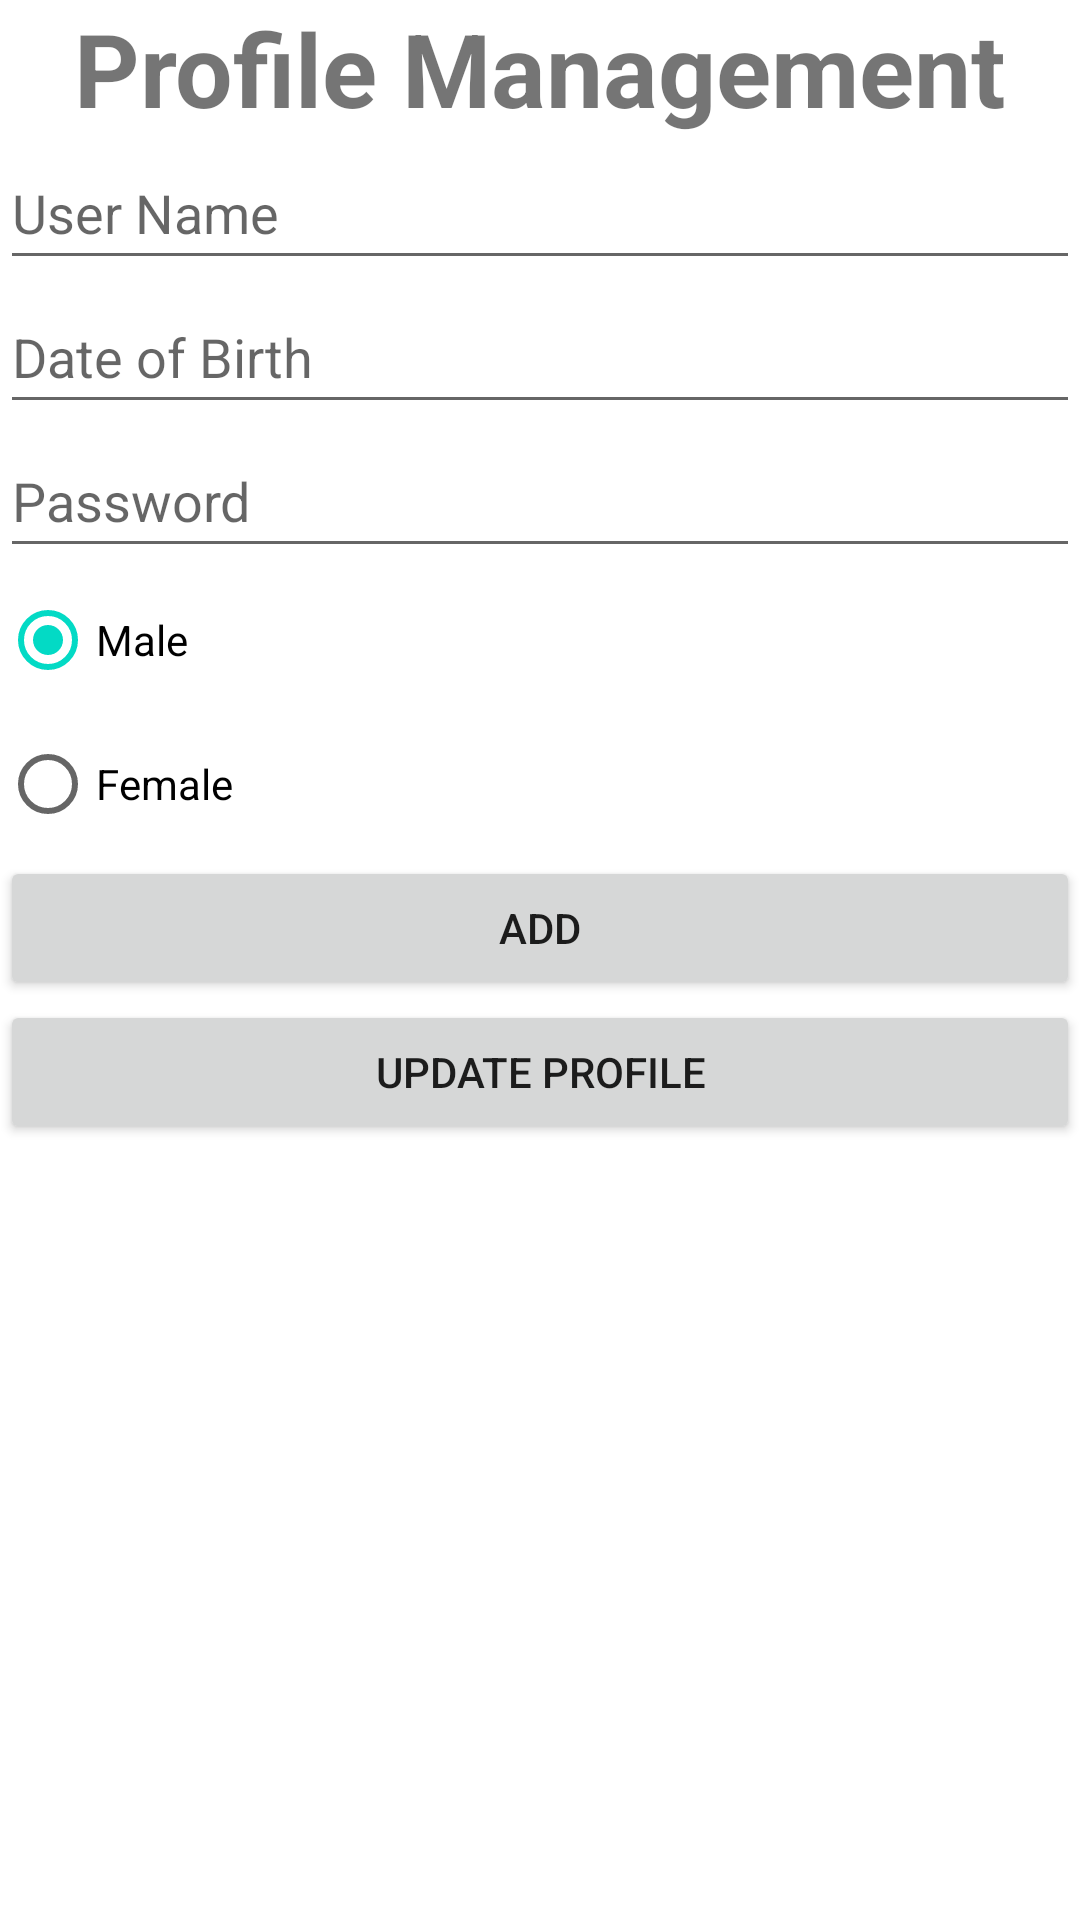

The Android layout XML behind this screen, and the referenced resources:
<!-- AndroidManifest.xml: application theme Theme.AndroidStudioLoginProfileManagementApp -->
<!-- res/layout/activity_profile_management.xml -->
<?xml version="1.0" encoding="utf-8"?>
<LinearLayout xmlns:android="http://schemas.android.com/apk/res/android"
    xmlns:app="http://schemas.android.com/apk/res-auto"
    xmlns:tools="http://schemas.android.com/tools"
    android:layout_width="match_parent"
    android:layout_height="match_parent"
    android:orientation="vertical"
    tools:context=".ProfileManagement">

    <TextView
        android:id="@+id/textView2"
        android:layout_width="match_parent"
        android:layout_height="wrap_content"
        android:text="@string/profile_management"
        android:textAlignment="center"
        android:textSize="34sp"
        android:textStyle="bold" />

    <EditText
        android:id="@+id/etUserPM"
        android:layout_width="match_parent"
        android:layout_height="wrap_content"
        android:ems="10"
        android:hint="@string/username"
        android:inputType="textPersonName"
        android:minHeight="48dp" />

    <EditText
        android:id="@+id/etDobPM"
        android:layout_width="match_parent"
        android:layout_height="wrap_content"
        android:ems="10"
        android:hint="@string/dateofbirth"
        android:inputType="date"
        android:minHeight="48dp" />

    <EditText
        android:id="@+id/etPasswordPM"
        android:layout_width="match_parent"
        android:layout_height="wrap_content"
        android:ems="10"
        android:hint="@string/password"
        android:inputType="textPassword"
        android:minHeight="48dp" />

    <RadioGroup
        android:layout_width="match_parent"
        android:layout_height="wrap_content">

        <RadioButton
            android:id="@+id/radioButton"
            android:layout_width="match_parent"
            android:layout_height="wrap_content"
            android:checked="true"
            android:text="@string/male" />

        <RadioButton
            android:id="@+id/radioButton2"
            android:layout_width="match_parent"
            android:layout_height="wrap_content"
            android:text="@string/female" />
    </RadioGroup>

    <Button
        android:id="@+id/btnAdd"
        android:layout_width="match_parent"
        android:layout_height="wrap_content"
        android:text="@string/add" />

    <Button
        android:id="@+id/btnUpdateProfile"
        android:layout_width="match_parent"
        android:layout_height="wrap_content"
        android:text="@string/update_profile" />

</LinearLayout>
<!-- resources referenced by this layout -->
<resources>
  <string name="add">Add</string>
  <string name="dateofbirth">Date of Birth</string>
  <string name="female">Female</string>
  <string name="male">Male</string>
  <string name="password">Password</string>
  <string name="profile_management">Profile Management</string>
  <string name="update_profile">Update Profile</string>
  <string name="username">User Name</string>
  <style name="Theme.AndroidStudioLoginProfileManagementApp" parent="Theme.MaterialComponents.DayNight.DarkActionBar">
          
          <item name="colorPrimary">@color/purple_500</item>
          <item name="colorPrimaryVariant">@color/purple_700</item>
          <item name="colorOnPrimary">@color/white</item>
          
          <item name="colorSecondary">@color/teal_200</item>
          <item name="colorSecondaryVariant">@color/teal_700</item>
          <item name="colorOnSecondary">@color/black</item>
          
          <item name="android:statusBarColor" tools:targetApi="l">?attr/colorPrimaryVariant</item>
          
      </style>
  <!-- not gathered from this repository: default colours our renderer supplied (Android Studio template values) -->
  <color name="purple_500">#FF6200EE</color>
  <color name="purple_700">#FF3700B3</color>
  <color name="teal_200">#FF03DAC5</color>
  <color name="teal_700">#FF018786</color>
  <color name="black">#FF000000</color>
  <color name="white">#FFFFFFFF</color>
</resources>
